Run: headless pygame with SDL's dummy video driver; simulated clock (each Clock.tick advances the game by its frame time, no real sleeping); random seed 0; keys injected as events and as key.get_pressed() state; mouse plan: one left click at the window centre at the start of phase 2, then a move to the lower-right quarter at the start of phase 3.
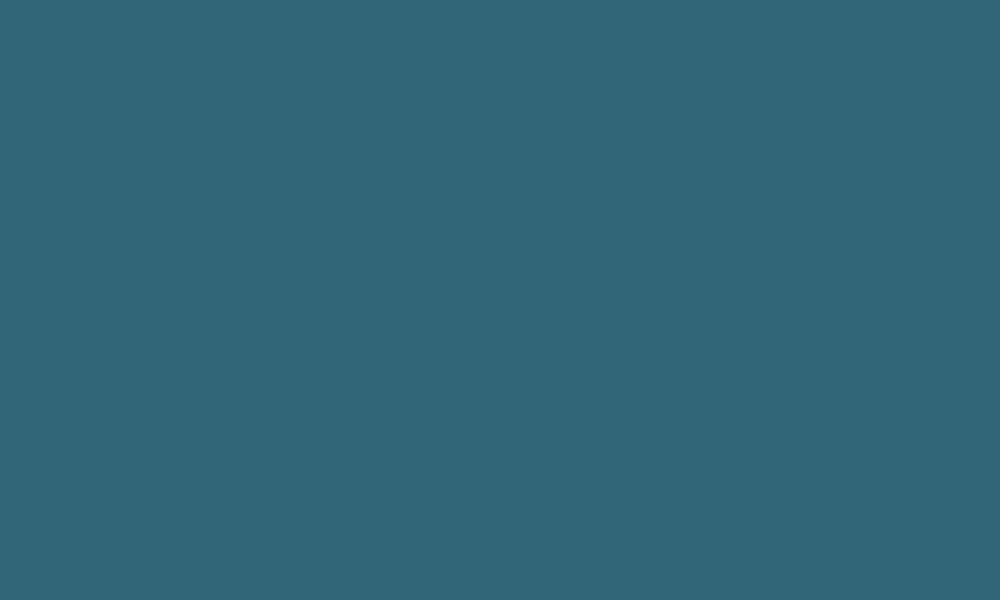
Frame 1 of 4 · flips 1–60 · no input
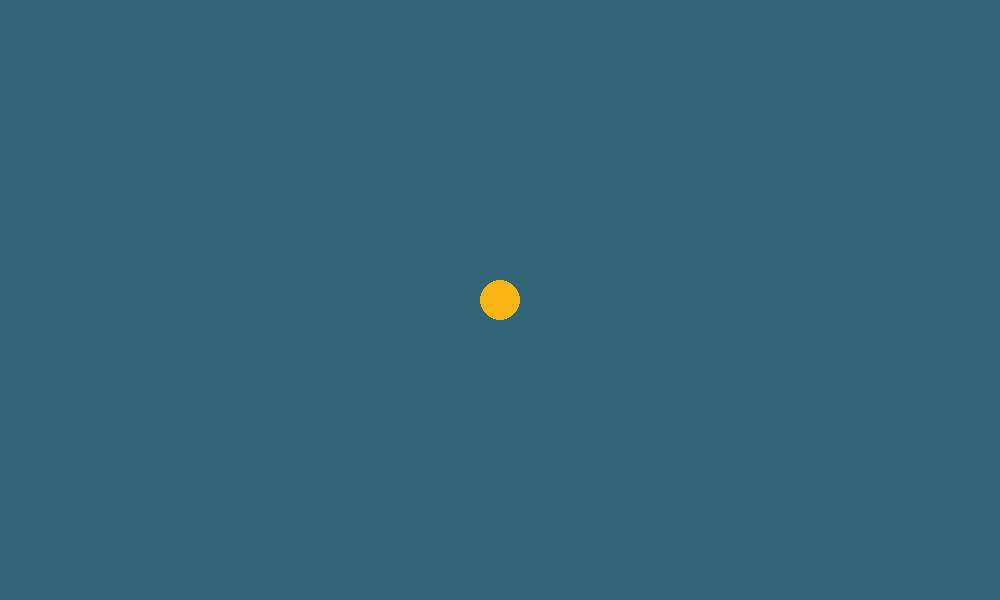
Frame 2 of 4 · flips 61–180 · clicked the window centre · tapped SPACE, RETURN · held RIGHT (→), D
Frame 3 of 4 · flips 181–300 · moved the mouse to the lower-right quarter · held DOWN (↓), S · screen unchanged from frame 2, image omitted
Frame 4 of 4 · flips 301–420 · held LEFT (←), A, UP (↑), W · screen unchanged from frame 3, image omitted

The pygame program that drew these frames:

import pygame
pygame.init()

display = pygame.display.set_mode((1000,600))
pygame.display.set_caption("DIJKSTRA'S ALGORITHM")

run = True
nodes = []

class Node:
    def __init__(self,nx,ny):
        self.x = nx
        self.y = ny

    pass

while run:
    #handle events
    pygame.time.delay(10)
    for event in pygame.event.get():
        if event.type==pygame.QUIT:
            run = False
        elif event.type==pygame.MOUSEBUTTONDOWN:
            pos = pygame.mouse.get_pos()
            nodes.append(Node(pos[0],pos[1])) 


    #clear display
    display.fill(0)

     # draw scene
    pygame.draw.rect(display, ('#306678'), pygame.Rect(0,0,1000,600))
    for node in nodes:
        pygame.draw.circle(display, ('#fcb614'), (node.x, node.y), 20) #(r, g, b) is color, (x, y) is center, R is radius and w is the thickness of the circle border.

    # update display
    pygame.display.flip()
